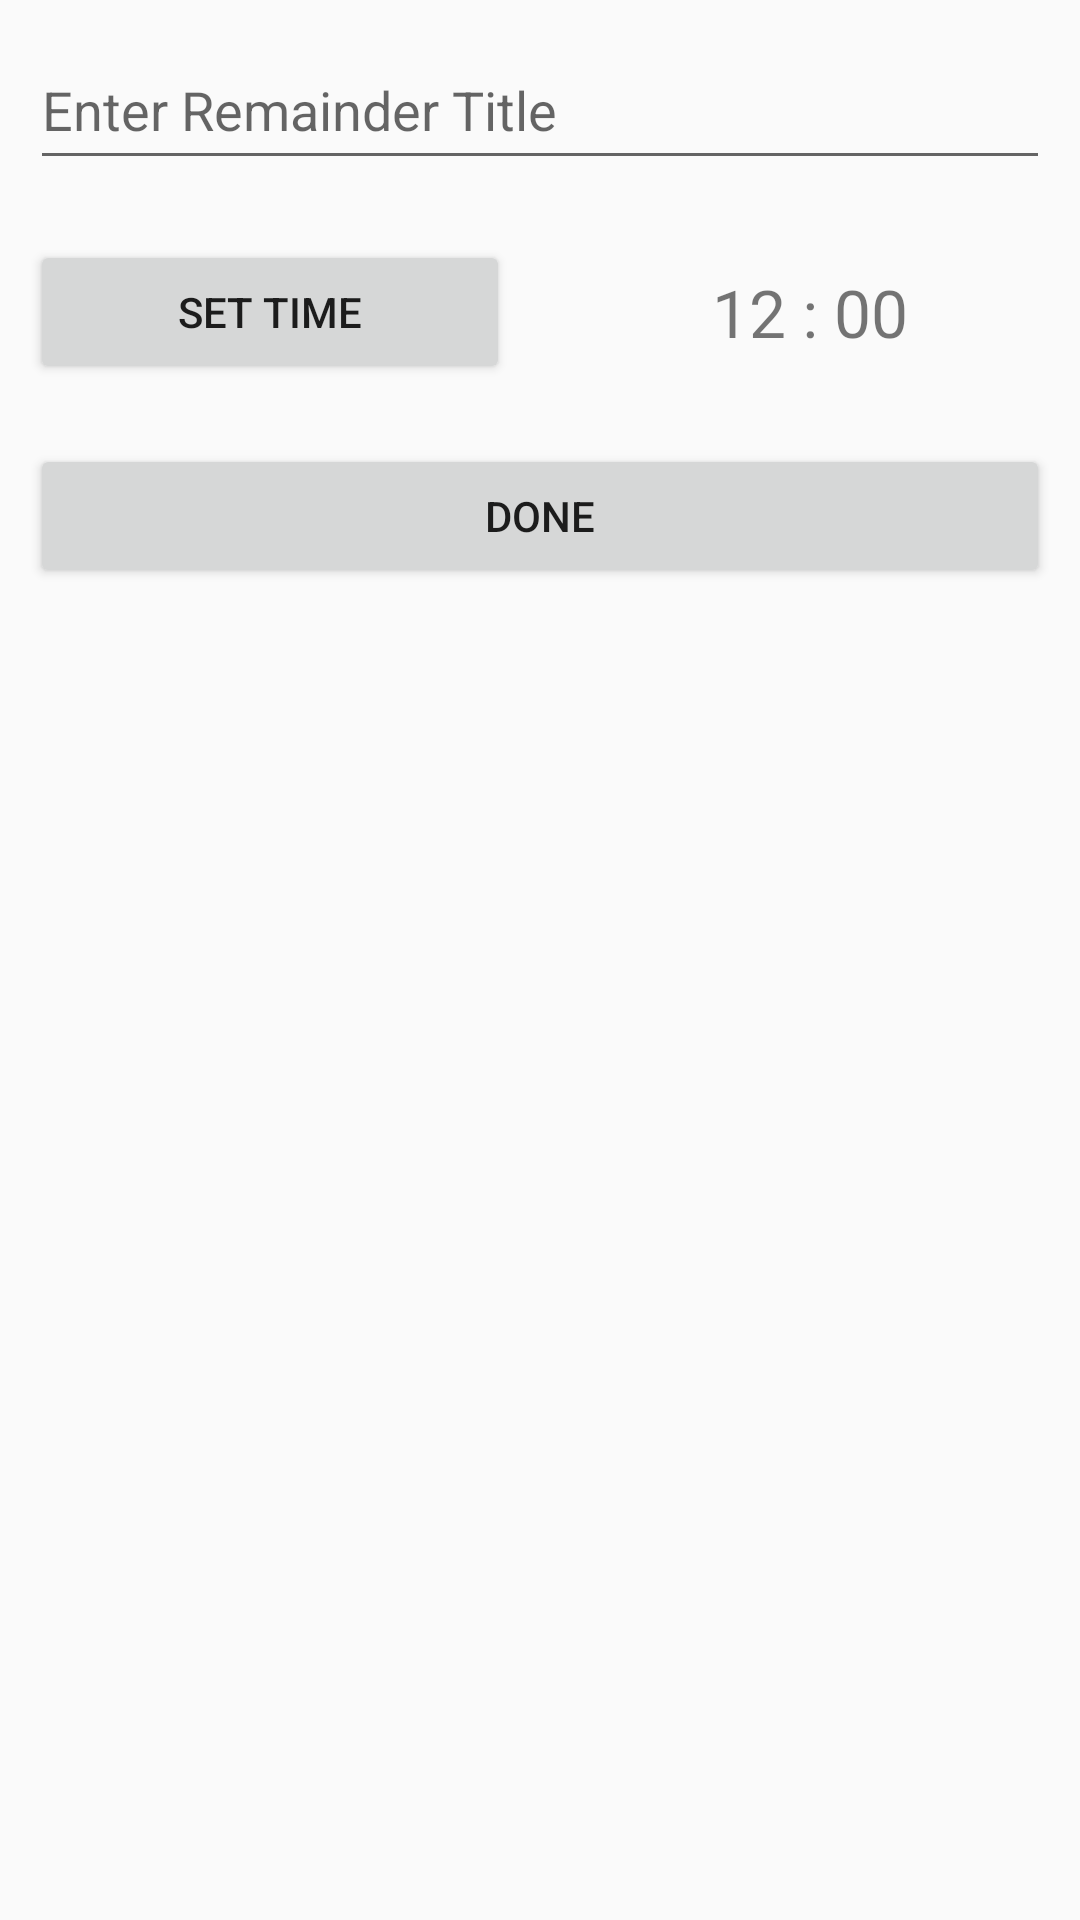

Layout XML and referenced resources for this Android screen:
<!-- AndroidManifest.xml: application theme AppTheme.NoActionBar -->
<!-- res/layout/dialog.xml -->
<?xml version="1.0" encoding="utf-8"?>

<LinearLayout
    xmlns:android="http://schemas.android.com/apk/res/android" android:layout_width="match_parent"
    android:layout_height="match_parent"
    android:orientation="vertical">

    <EditText
        android:layout_width="match_parent"
        android:layout_height="50dp"
        android:layout_margin="10dp"
        android:id="@+id/title"
        android:hint="Enter Remainder Title "/>
    <LinearLayout
        android:layout_width="match_parent"
        android:layout_height="wrap_content">
    <Button
        android:layout_width="0dp"
        android:layout_weight="1"
        android:layout_height="wrap_content"
        android:id="@+id/setTime"
        android:text="Set Time"
        android:layout_margin="10dp"/>
        <TextView
            android:layout_width="0dp"
            android:layout_weight="1"
            android:layout_height="wrap_content"
            android:text="12 : 00"
            android:id="@+id/time"
            android:gravity="center"
            android:layout_gravity="center"
            android:textSize="22dp"
            android:layout_margin="10dp"/>
    </LinearLayout>
    <Button
        android:layout_width="match_parent"
        android:layout_height="wrap_content"
        android:layout_margin="10dp"
        android:id="@+id/done"
        android:text="DOne"/>

</LinearLayout>
<!-- resources referenced by this layout -->
<resources>
  <style name="AppTheme.NoActionBar">
          <item name="windowActionBar">false</item>
          <item name="windowNoTitle">true</item>
          <item name="colorPrimaryDark">@color/colorPrimaryDark</item>
          <item name="colorAccent">@color/colorPrimaryDark</item>
  
      </style>
  <color name="colorPrimaryDark">#1d11bf</color>
</resources>
